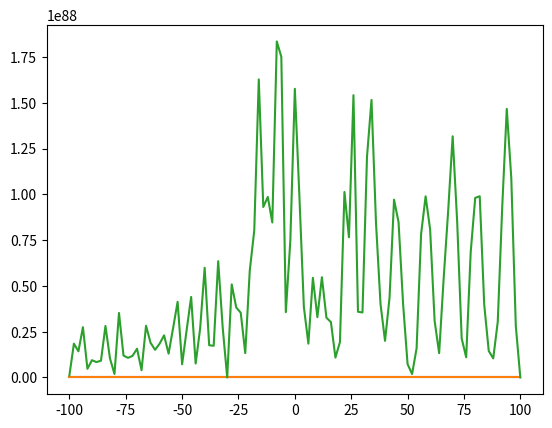

Here is the Python script that generated this plot:
from scipy.integrate import odeint
import math
import numpy as np
import matplotlib.pyplot as plt

n=100   #number of steps in walk

pos_wall = -30

#initial state: (up_initial*|up> + down_initial*|down>) tensor |pos0>
pos0 = 0    #initial position
up_initial = 1/math.sqrt(2)
down_initial = 1j/math.sqrt(2)
#up_initial = 1
#down_initial = 0

positions = np.arange(-n+pos0,n+1+pos0,2)

c_up = np.zeros(2*n+1,dtype=complex)
c_down = np.zeros(2*n+1,dtype=complex)

def qrw(n):
    c_up[n] = up_initial
    c_down[n] = down_initial
    for i in range(n):
        #print(c_up,c_down)
        c_up_new = np.zeros(len(c_up),dtype=complex)
        c_down_new = np.zeros(len(c_down),dtype=complex)
        for k in range(2*n):
            c_up_new[k] = c_down[k-1] + c_up[k-1]
            c_down_new[k] = -1*c_down[k+1] + c_up[k+1]
        #print(c_up_new,c_down_new)
        for x in range(2*n):
            c_up[x] = c_up_new[x]
            c_down[x] = c_down_new[x]
    prob_up = np.zeros(len(c_up),dtype=complex)
    prob_down = np.zeros(len(c_down),dtype=complex)
    prob_tot = np.zeros(len(c_up),dtype=complex)
    for i in range(len(c_up)):
        prob_up[i] = np.abs(c_up[i])**2
        prob_down[i] = np.abs(c_down[i])**2
        prob_tot[i] = (prob_up[i] + prob_down[i])/(2**n)
    return prob_tot

def absorption(n,pos_wall):
    c_up[n] = up_initial
    c_down[n] = down_initial
    for i in range(n):
        print(c_up,c_down)
        c_up_new = np.zeros(len(c_up),dtype=complex)
        c_down_new = np.zeros(len(c_down),dtype=complex)
        for k in range(2*n):
            c_up_new[k] = c_down[k-1] + c_up[k-1]
            c_down_new[k] = -1*c_down[k+1] + c_up[k+1]
        #print(c_up_new,c_down_new)
        for x in range(2*n):
            c_up[x] = c_up_new[x]
            c_down[x] = c_down_new[x]
            c_up[n+pos_wall] = 0
            c_down[n+pos_wall] = 0
    prob_up = np.zeros(len(c_up),dtype=complex)
    prob_down = np.zeros(len(c_down),dtype=complex)
    prob_tot = np.zeros(len(c_up),dtype=complex)
    for i in range(len(c_up)):
        prob_up[i] = np.abs(c_up[i])**2
        prob_down[i] = np.abs(c_down[i])**2
        prob_tot[i] = (prob_up[i] + prob_down[i])/(2**n)
    return prob_tot

def reflection(n,pos_wall):
    c_up[n] = up_initial
    c_down[n] = down_initial
    for i in range(n):
        #print(c_up,c_down)
        c_up_new = np.zeros(len(c_up),dtype=complex)
        c_down_new = np.zeros(len(c_down),dtype=complex)
        for k in range(2*n):
            c_up_new[k] = c_down[k-1] + c_up[k-1]
            c_down_new[k] = -1*c_down[k+1] + c_up[k+1]
        #print(c_up_new,c_down_new)
        for x in range(2*n):
            if pos_wall > 0:
                if x == n+pos_wall:
                    c_up[x-2]=c_up[x-2]-c_up_new[x]
                    c_down[x-2]=c_down[x-2]-c_down_new[x]
                else:
                    c_up[x] = c_up_new[x]
                    c_down[x] = c_down_new[x]
            if pos_wall < 0:
                if x == n+pos_wall:
                    c_up[x+2]=c_up[x+2]-c_up_new[x]
                    c_down[x+2]=c_down[x+2]-c_down_new[x]
                else:
                    c_up[x] = c_up_new[x]
                    c_down[x] = c_down_new[x]
    prob_up = np.zeros(len(c_up),dtype=complex)
    prob_down = np.zeros(len(c_down),dtype=complex)
    prob_tot = np.zeros(len(c_up),dtype=complex)
    for i in range(len(c_up)):
        prob_up[i] = np.abs(c_up[i])**2
        prob_down[i] = np.abs(c_down[i])**2
        prob_tot[i] = (prob_up[i] + prob_down[i])/(2**n)
    return prob_tot

d = 2
jumprate = 1
k = 1

#make Mab matrix for formula (2) of Childs
def bintree(n,jumprate,k):
    matrix = np.zeros((2**(n+1)+2**n-2,2**(n+1)+2**n-2))
    for i in range(0,len(matrix)):
        matrix[i,i] = jumprate
        if i <= 2**n-2:
            matrix[i,2*(i+1)-1] = -k*jumprate
            matrix[i,2*(i+1)] = -k*jumprate
            matrix[2*(i+1)-1,i] = -k*jumprate
            matrix[2*(i+1),i] = -k*jumprate
            matrix[-(i+1),-2*(i+1)-1] = -k*jumprate
            matrix[-(i+1),-2*(i+1)] = -k*jumprate
            matrix[-2*(i+1)-1,-(i+1)] = -k*jumprate
            matrix[-2*(i+1),-(i+1)] = -k*jumprate   
    return matrix

print(bintree(d,jumprate,k))

d = 6
gamma = 1

def reductionmatrix(n,gamma):
    matrix = np.zeros((2*n+1,2*n+1))
    for i in range(2*n+1):
        if i == 0:
            matrix[i,i] = 2*gamma
            matrix[i,i+1] = -2*gamma
        elif i == n:
            matrix[i,i] = 2*gamma
            matrix[i,i+1] = -2*gamma
            matrix[i,i-1] = -2*gamma
        elif i == 2*n:
            matrix[i,i] = 2*gamma
            matrix[i,i-1] = -2*gamma
        else:
            matrix[i,i] = 3*gamma
            matrix[i,i+1] = -2*gamma
            matrix[i,i-1] = -2*gamma
    return matrix

print(reductionmatrix(d,gamma))

distr = qrw(n)
ptot = 0
for i in range(2*n):
    ptot = ptot+distr[i]

print(ptot)
plt.plot(positions,distr[::2])
print(len(positions),len(distr[::2]))

plt.plot(positions,absorption(n,pos_wall)[::2])
print(len(positions),len(absorption(n,pos_wall)[::2]))

plt.plot(positions,reflection(n,pos_wall)[::2])
print(len(positions),len(reflection(n,pos_wall)[::2]))
